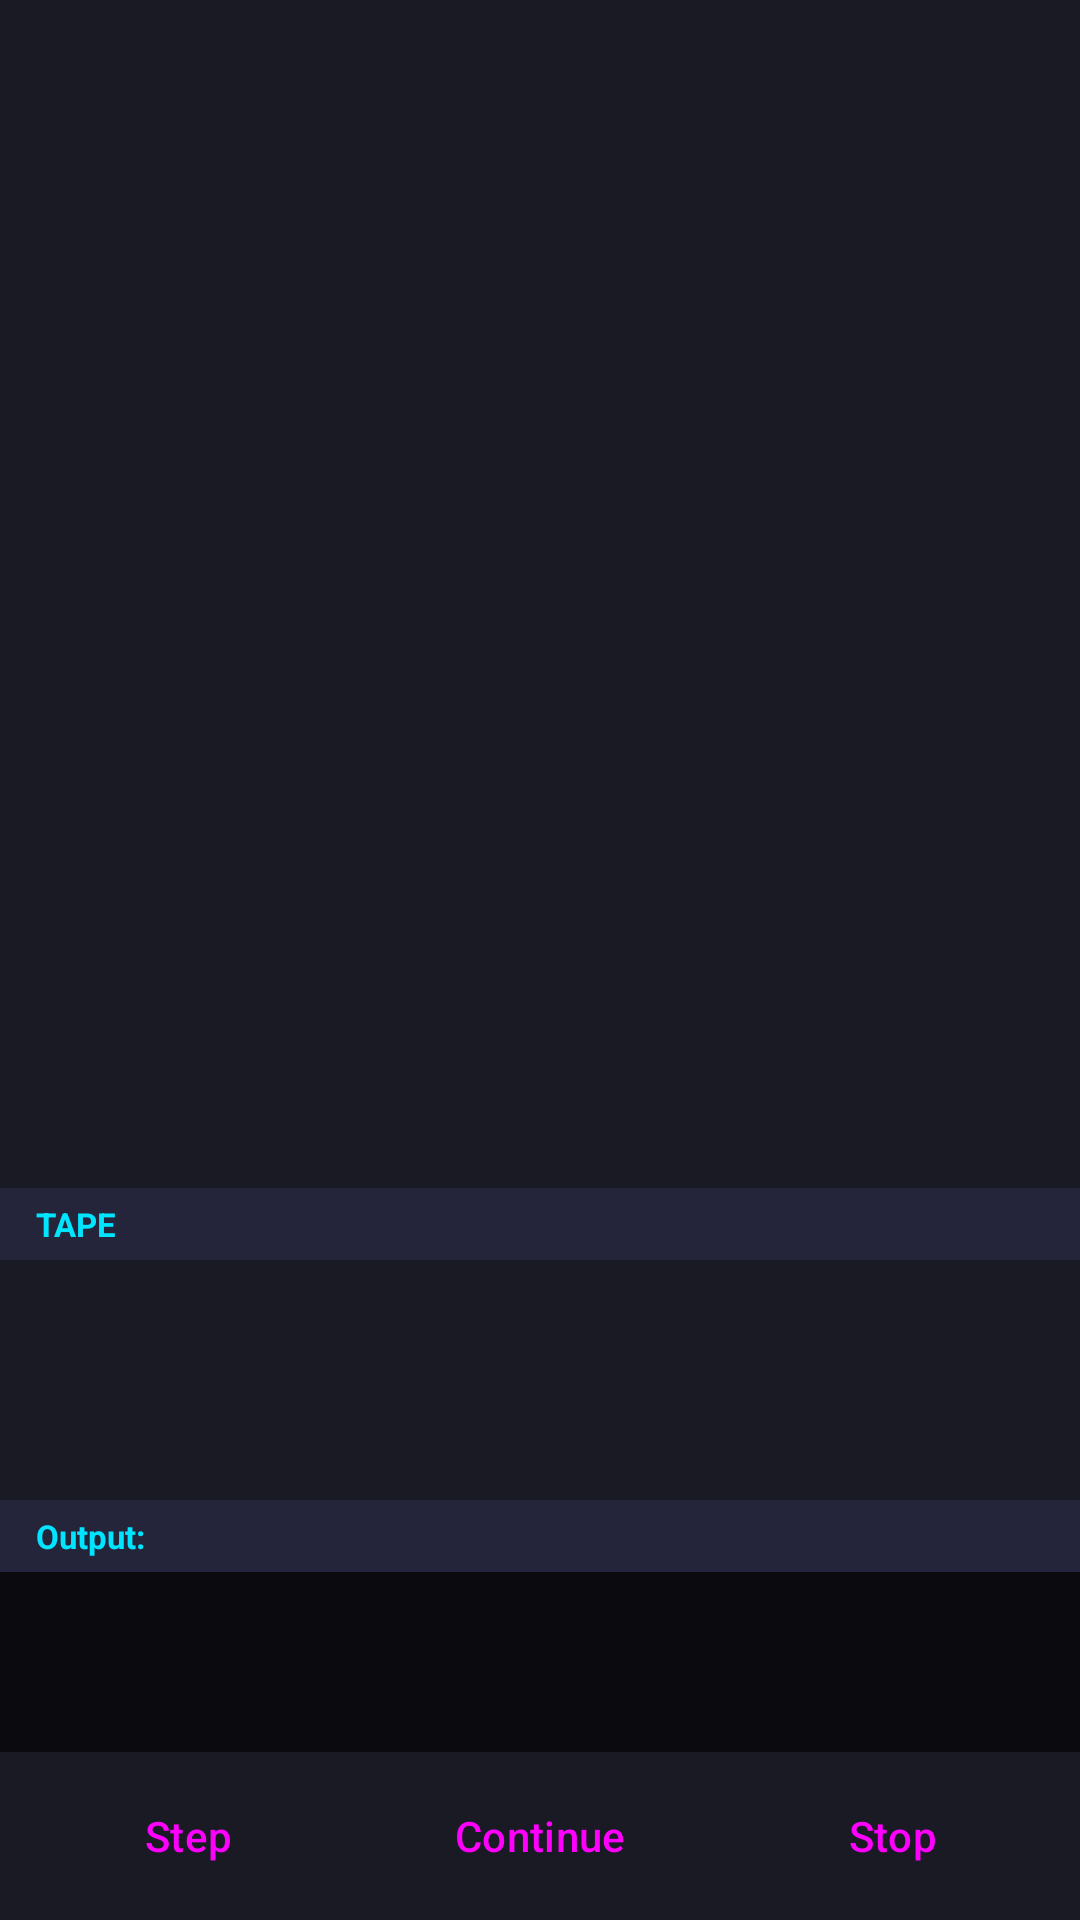

Write the Android layout XML for this screen, with the resource values it uses.
<!-- AndroidManifest.xml: application theme Theme.Loopra -->
<!-- res/layout/fragment_debug.xml -->
<?xml version="1.0" encoding="utf-8"?>
<androidx.constraintlayout.widget.ConstraintLayout xmlns:android="http://schemas.android.com/apk/res/android"
    xmlns:app="http://schemas.android.com/apk/res-auto"
    xmlns:tools="http://schemas.android.com/tools"
    android:layout_width="match_parent"
    android:layout_height="match_parent"
    android:background="@color/background_dark"
    tools:context=".ui.debug.DebugFragment">

    
    <TextView
        android:id="@+id/text_code_preview"
        android:layout_width="0dp"
        android:layout_height="0dp"
        android:background="@color/surface_dark"
        android:fontFamily="monospace"
        android:padding="12dp"
        android:scrollbars="vertical"
        android:textColor="@color/terminal_text"
        android:textSize="13sp"
        app:layout_constraintBottom_toTopOf="@id/label_tape"
        app:layout_constraintEnd_toEndOf="parent"
        app:layout_constraintStart_toStartOf="parent"
        app:layout_constraintTop_toTopOf="parent" />

    
    <TextView
        android:id="@+id/label_tape"
        android:layout_width="0dp"
        android:layout_height="24dp"
        android:background="@color/surface_variant_dark"
        android:gravity="center_vertical"
        android:paddingHorizontal="12dp"
        android:text="TAPE"
        android:textColor="@color/neon_cyan"
        android:textSize="11sp"
        android:textStyle="bold"
        app:layout_constraintBottom_toTopOf="@id/recycler_tape"
        app:layout_constraintEnd_toEndOf="parent"
        app:layout_constraintStart_toStartOf="parent" />

    
    <androidx.recyclerview.widget.RecyclerView
        android:id="@+id/recycler_tape"
        android:layout_width="0dp"
        android:layout_height="80dp"
        android:background="@color/surface_dark"
        android:orientation="horizontal"
        android:padding="4dp"
        app:layoutManager="androidx.recyclerview.widget.LinearLayoutManager"
        app:layout_constraintBottom_toTopOf="@id/label_output"
        app:layout_constraintEnd_toEndOf="parent"
        app:layout_constraintStart_toStartOf="parent"
        tools:listitem="@layout/item_tape_cell" />

    
    <TextView
        android:id="@+id/label_output"
        android:layout_width="0dp"
        android:layout_height="24dp"
        android:background="@color/surface_variant_dark"
        android:gravity="center_vertical"
        android:paddingHorizontal="12dp"
        android:text="@string/editor_output_label"
        android:textColor="@color/neon_cyan"
        android:textSize="11sp"
        android:textStyle="bold"
        app:layout_constraintBottom_toTopOf="@id/text_output"
        app:layout_constraintEnd_toEndOf="parent"
        app:layout_constraintStart_toStartOf="parent" />

    
    <TextView
        android:id="@+id/text_output"
        android:layout_width="0dp"
        android:layout_height="60dp"
        android:background="@color/terminal_bg"
        android:fontFamily="monospace"
        android:padding="8dp"
        android:scrollbars="vertical"
        android:textColor="@color/terminal_text"
        android:textSize="12sp"
        app:layout_constraintBottom_toTopOf="@id/linear_controls"
        app:layout_constraintEnd_toEndOf="parent"
        app:layout_constraintStart_toStartOf="parent" />

    
    <LinearLayout
        android:id="@+id/linear_controls"
        android:layout_width="0dp"
        android:layout_height="56dp"
        android:background="@color/surface_dark"
        android:gravity="center"
        android:orientation="horizontal"
        android:padding="8dp"
        app:layout_constraintBottom_toBottomOf="parent"
        app:layout_constraintEnd_toEndOf="parent"
        app:layout_constraintStart_toStartOf="parent">

        <Button
            android:id="@+id/button_step"
            style="@style/Widget.Material3.Button"
            android:layout_width="0dp"
            android:layout_height="match_parent"
            android:layout_marginEnd="4dp"
            android:layout_weight="1"
            android:text="@string/action_step" />

        <Button
            android:id="@+id/button_continue"
            style="@style/Widget.Material3.Button"
            android:layout_width="0dp"
            android:layout_height="match_parent"
            android:layout_marginHorizontal="4dp"
            android:layout_weight="1"
            android:text="@string/action_continue" />

        <Button
            android:id="@+id/button_stop"
            style="@style/Widget.Material3.Button"
            android:layout_width="0dp"
            android:layout_height="match_parent"
            android:layout_marginStart="4dp"
            android:layout_weight="1"
            android:text="@string/action_stop" />
    </LinearLayout>
</androidx.constraintlayout.widget.ConstraintLayout>
<!-- res/layout/item_tape_cell.xml (included above) -->
<?xml version="1.0" encoding="utf-8"?>
<androidx.constraintlayout.widget.ConstraintLayout xmlns:android="http://schemas.android.com/apk/res/android"
    xmlns:app="http://schemas.android.com/apk/res-auto"
    android:layout_width="48dp"
    android:layout_height="64dp"
    android:layout_margin="2dp"
    android:background="@drawable/bg_tape_cell"
    android:padding="2dp">

    <TextView
        android:id="@+id/text_index"
        android:layout_width="wrap_content"
        android:layout_height="wrap_content"
        android:textColor="@color/disabled"
        android:textSize="8sp"
        app:layout_constraintEnd_toEndOf="parent"
        app:layout_constraintStart_toStartOf="parent"
        app:layout_constraintTop_toTopOf="parent" />

    <TextView
        android:id="@+id/text_value"
        android:layout_width="wrap_content"
        android:layout_height="wrap_content"
        android:fontFamily="monospace"
        android:textColor="@color/terminal_text"
        android:textSize="18sp"
        android:textStyle="bold"
        app:layout_constraintBottom_toBottomOf="parent"
        app:layout_constraintEnd_toEndOf="parent"
        app:layout_constraintStart_toStartOf="parent"
        app:layout_constraintTop_toTopOf="parent" />

    <TextView
        android:id="@+id/text_char"
        android:layout_width="wrap_content"
        android:layout_height="wrap_content"
        android:textColor="@color/neon_cyan"
        android:textSize="10sp"
        app:layout_constraintBottom_toBottomOf="parent"
        app:layout_constraintEnd_toEndOf="parent"
        app:layout_constraintStart_toStartOf="parent" />
</androidx.constraintlayout.widget.ConstraintLayout>
<!-- resources referenced by this layout -->
<resources>
  <color name="background_dark">#FF121218</color>
  <color name="disabled">#66FFFFFF</color>
  <color name="neon_cyan">#FF00E5FF</color>
  <color name="surface_dark">#FF1A1A24</color>
  <color name="surface_variant_dark">#FF24243A</color>
  <color name="terminal_bg">#FF0A0A0F</color>
  <color name="terminal_text">#FF00FF88</color>
  <!-- drawable bg_tape_cell (drawable) -->
  <?xml version="1.0" encoding="utf-8"?>
  <selector xmlns:android="http://schemas.android.com/apk/res/android">
      <item android:state_selected="true">
          <shape android:shape="rectangle">
              <solid android:color="@color/neon_magenta" />
              <corners android:radius="4dp" />
              <stroke android:width="1dp" android:color="@color/neon_cyan" />
          </shape>
      </item>
      <item>
          <shape android:shape="rectangle">
              <solid android:color="@color/surface_variant_dark" />
              <corners android:radius="4dp" />
              <stroke android:width="1dp" android:color="@color/divider" />
          </shape>
      </item>
  </selector>
  <string name="action_continue">Continue</string>
  <string name="action_step">Step</string>
  <string name="action_stop">Stop</string>
  <string name="editor_output_label">Output:</string>
  <style name="Theme.Loopra" parent="Base.Theme.Loopra" />
  <color name="neon_magenta">#FFFF00AA</color>
  <color name="divider">#33FFFFFF</color>
  <style name="Base.Theme.Loopra" parent="Theme.Material3.Dark.NoActionBar">
          <item name="colorPrimary">@color/primary</item>
          <item name="colorOnPrimary">@color/black</item>
          <item name="colorPrimaryContainer">@color/surface_variant_dark</item>
          <item name="colorSecondary">@color/secondary</item>
          <item name="colorOnSecondary">@color/black</item>
          <item name="colorError">@color/error</item>
          <item name="colorOnError">@color/white</item>
          <item name="android:colorBackground">@color/background_dark</item>
          <item name="colorSurface">@color/surface_dark</item>
          <item name="colorOnSurface">@color/white</item>
          <item name="android:windowBackground">@color/background_dark</item>
          <item name="android:statusBarColor">@color/background_dark</item>
          <item name="android:navigationBarColor">@color/background_dark</item>
      </style>
  <color name="primary">#FF00E5FF</color>
  <color name="black">#FF0D0D0D</color>
  <color name="secondary">#FFFF00AA</color>
  <color name="error">#FFFF1744</color>
  <color name="white">#FFF5F5F5</color>
</resources>
